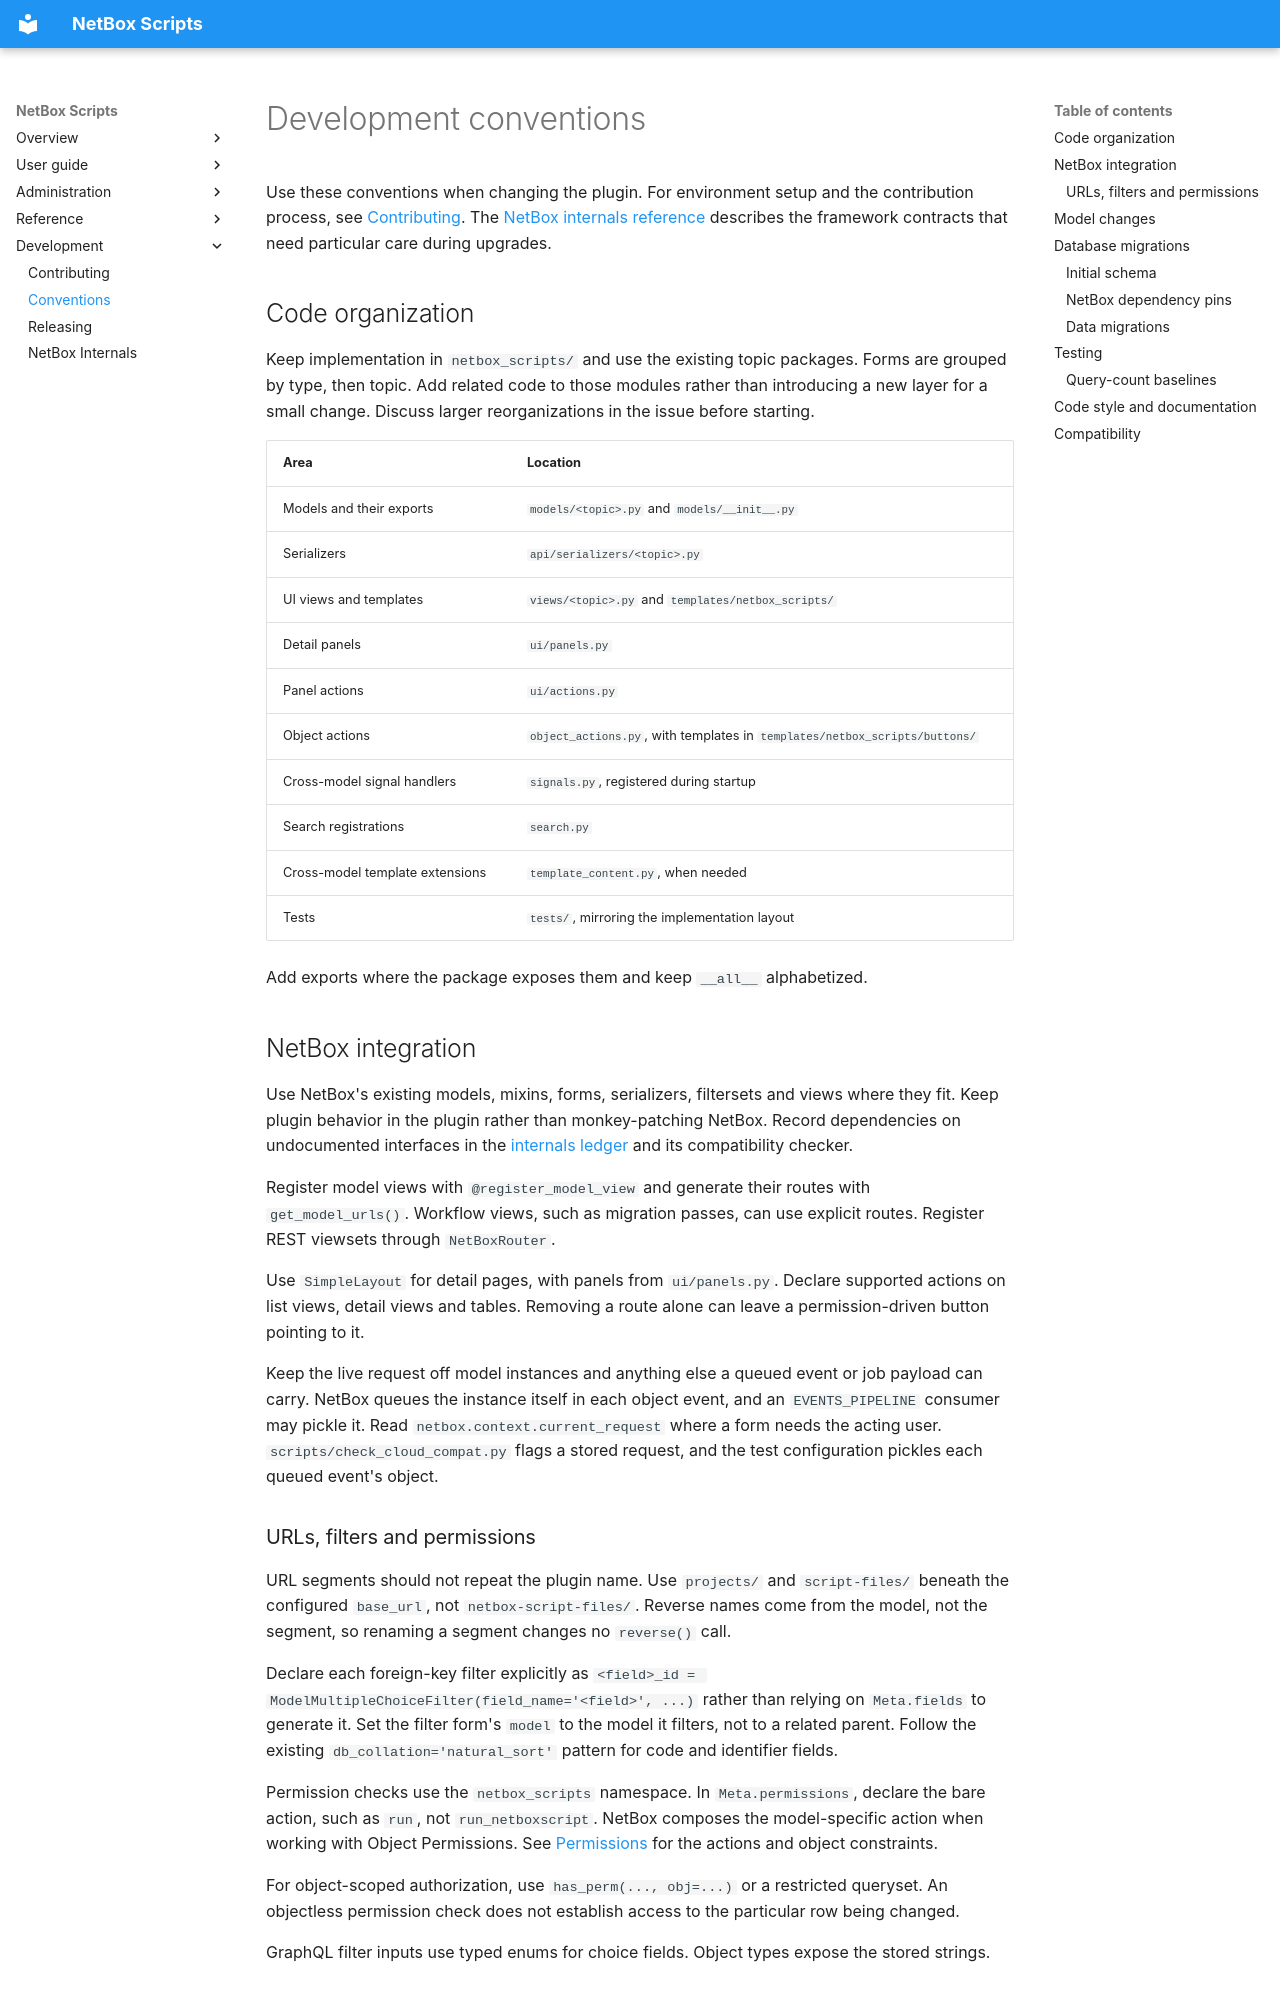

repository: netbox-community/netbox-scripts · page: development/conventions/index.html · generator: mkdocs

# Development conventions

Use these conventions when changing the plugin. For environment setup and the
contribution process, see [Contributing](contributing.md). The
[NetBox internals reference](netbox-internals.md) describes the framework contracts
that need particular care during upgrades.

## Code organization

Keep implementation in `netbox_scripts/` and use the existing topic packages.
Forms are grouped by type, then topic. Add related code to those modules rather
than introducing a new layer for a small change. Discuss larger reorganizations
in the issue before starting.

| Area | Location |
|---|---|
| Models and their exports | `models/<topic>.py` and `models/__init__.py` |
| Serializers | `api/serializers/<topic>.py` |
| UI views and templates | `views/<topic>.py` and `templates/netbox_scripts/` |
| Detail panels | `ui/panels.py` |
| Panel actions | `ui/actions.py` |
| Object actions | `object_actions.py`, with templates in `templates/netbox_scripts/buttons/` |
| Cross-model signal handlers | `signals.py`, registered during startup |
| Search registrations | `search.py` |
| Cross-model template extensions | `template_content.py`, when needed |
| Tests | `tests/`, mirroring the implementation layout |

Add exports where the package exposes them and keep `__all__` alphabetized.

## NetBox integration

Use NetBox's existing models, mixins, forms, serializers, filtersets and views
where they fit. Keep plugin behavior in the plugin rather than monkey-patching
NetBox. Record dependencies on undocumented interfaces in the
[internals ledger](netbox-internals.md#dependency-ledger) and its compatibility checker.

Register model views with `@register_model_view` and generate their routes with
`get_model_urls()`. Workflow views, such as migration passes, can use explicit
routes. Register REST viewsets through `NetBoxRouter`.

Use `SimpleLayout` for detail pages, with panels from `ui/panels.py`. Declare
supported actions on list views, detail views and tables. Removing a route alone
can leave a permission-driven button pointing to it.

Keep the live request off model instances and anything else a queued event or
job payload can carry. NetBox queues the instance itself in each object event,
and an `EVENTS_PIPELINE` consumer may pickle it. Read
`netbox.context.current_request` where a form needs the acting user.
`scripts/check_cloud_compat.py` flags a stored request, and the test
configuration pickles each queued event's object.

### URLs, filters and permissions

URL segments should not repeat the plugin name. Use `projects/` and
`script-files/` beneath the configured `base_url`, not `netbox-script-files/`.
Reverse names come from the model, not the segment, so renaming a segment
changes no `reverse()` call.

Declare each foreign-key filter explicitly as
`<field>_id = ModelMultipleChoiceFilter(field_name='<field>', ...)` rather than
relying on `Meta.fields` to generate it. Set the filter form's `model` to the
model it filters, not to a related parent. Follow the existing
`db_collation='natural_sort'` pattern for code and identifier fields.

Permission checks use the `netbox_scripts` namespace. In `Meta.permissions`,
declare the bare action, such as `run`, not `run_netboxscript`. NetBox composes
the model-specific action when working with Object Permissions. See
[Permissions](../administration/permissions.md) for the actions and object constraints.

For object-scoped authorization, use `has_perm(..., obj=...)` or a restricted
queryset. An objectless permission check does not establish access to the
particular row being changed.

GraphQL filter inputs use typed enums for choice fields. Object types expose
the stored strings.
